Run: headless pygame with SDL's dummy video driver; simulated clock (each Clock.tick advances the game by its frame time, no real sleeping); random seed 0; keys injected as events and as key.get_pressed() state; no mouse input.
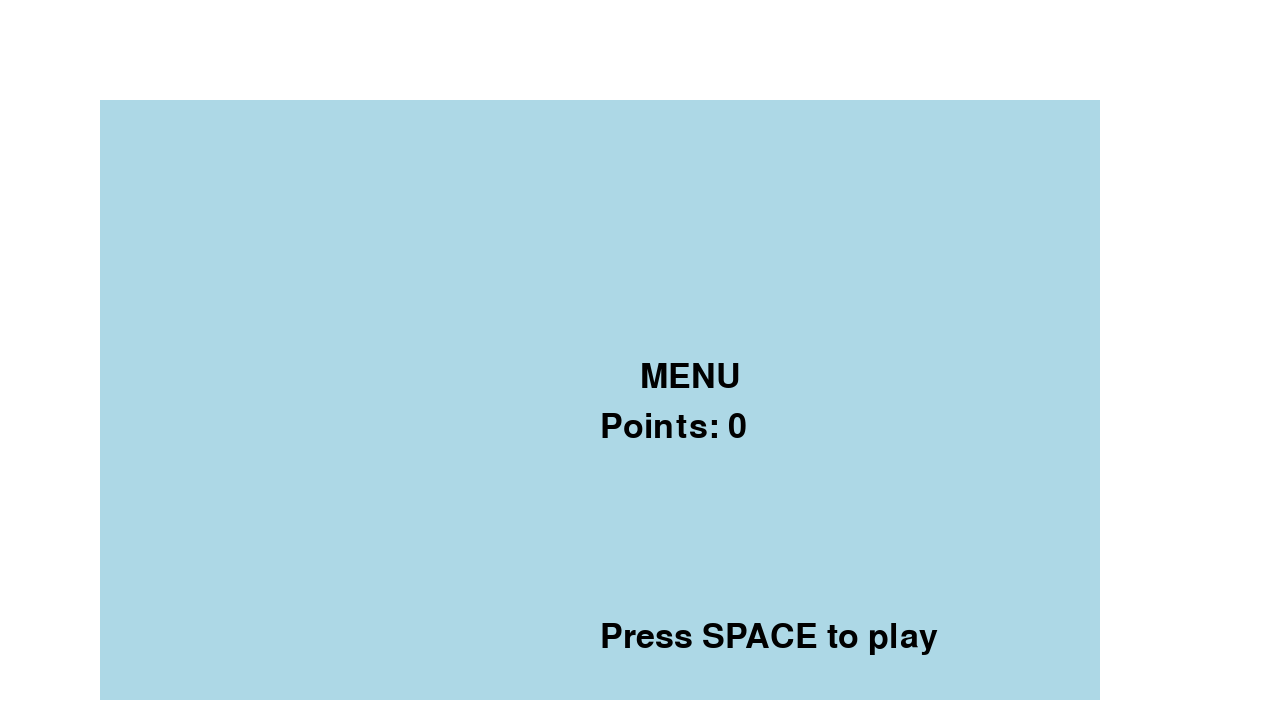
Frame 1 of 4 · flips 1–60 · no input
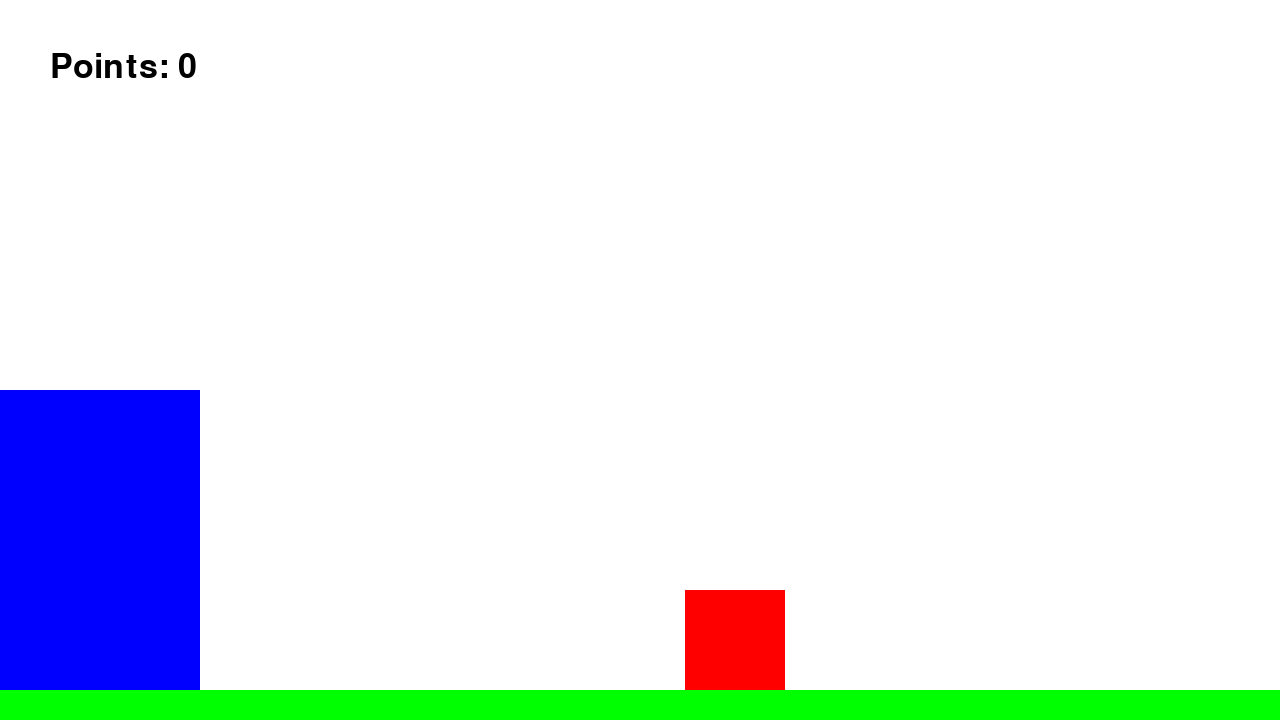
Frame 2 of 4 · flips 61–180 · tapped SPACE, RETURN · held RIGHT (→), D
Frame 3 of 4 · flips 181–300 · held DOWN (↓), S · screen same as frame 1, image omitted
Frame 4 of 4 · flips 301–420 · held LEFT (←), A, UP (↑), W · screen unchanged from frame 3, image omitted

The pygame program that drew these frames:

import pygame
from sys import exit
import enum

class GameState(enum.Enum):
    GAME_RUNNING = 0
    MENU = 1

class Game:

    def __init__(self):
        pygame.init()
        self.screen = pygame.display.set_mode((1280,720))
        self.clock = pygame.time.Clock()
        self.game_state = GameState.MENU
        self.new_font = pygame.font.Font(None, 50)
        self.points = 0

    def menu(self):
        menu_text = self.new_font.render('MENU',True,'black')
        points_text = self.new_font.render(f'Points: {self.points}',True,'black')
        space_text = self.new_font.render('Press SPACE to play',True,'black')
        while self.game_state == GameState.MENU:
            for event in pygame.event.get():
                if event.type == pygame.QUIT:
                    pygame.quit()
                    exit()
                if event.type == pygame.KEYUP:
                    if event.key == pygame.K_SPACE:
                        self.game_state = GameState.GAME_RUNNING

            self.screen.fill((255,255,255))
            pygame.draw.rect(self.screen,'lightblue',pygame.Rect(100,100,1000,600))
            self.screen.blit(menu_text,(640,360))
            self.screen.blit(points_text,(600,410))
            self.screen.blit(space_text,(600,self.screen.get_height()-100))



            pygame.display.update()
            self.clock.tick(60)



    def game_running(self):
        self.floor_rect = pygame.Rect((0,0,self.screen.get_width(),30))
        self.floor_rect.bottom = self.screen.get_height()
        self.player_rect = pygame.Rect((0,0,200,300))
        self.player_rect.bottom = self.floor_rect.top
        self.enemy_rect = pygame.Rect((0,0,100,100))
        self.enemy_rect.bottomleft = (self.screen.get_width(),self.floor_rect.top)


        self.y_velocity = 0
        self.movement = [False,False]
        self.points = 0
        self.is_collided = False

        while self.game_state == GameState.GAME_RUNNING:
            for event in pygame.event.get():
                if event.type == pygame.QUIT:
                    pygame.quit()
                    exit()
                if event.type == pygame.KEYDOWN:
                    if event.key in [pygame.K_SPACE,pygame.K_UP]:
                        if self.y_velocity == 0:
                            self.y_velocity = -25
                    if event.key == pygame.K_LEFT:
                        self.movement[0] = True
                    if event.key == pygame.K_RIGHT:
                        self.movement[1] = True
                if event.type == pygame.KEYUP:
                    if event.key == pygame.K_LEFT:
                        self.movement[0] = False
                    if event.key == pygame.K_RIGHT:
                        self.movement[1] = False

            self.screen.fill('white')

            # first move player horizontally to check for collisions + points
            self.player_rect.x += 10*(self.movement[1] - self.movement[0])
            if self.player_rect.colliderect(self.enemy_rect):
                self.game_state = GameState.MENU
                break
                # self.player_rect.topleft = (0,100)
                # self.enemy_rect.left = self.screen.get_width() + 1
                # self.points-=1

            # then move player down vertically to check collisions + points
            self.y_velocity += 1
            self.player_rect.y += self.y_velocity
            if self.player_rect.colliderect(self.enemy_rect):
                self.enemy_rect.left = self.screen.get_width() + 1
                self.points+=1



            if self.player_rect.bottom > self.floor_rect.top:
                self.y_velocity = 0
                self.player_rect.bottom = self.floor_rect.top
            if self.player_rect.left < 0:
                self.player_rect.left = 0
            if self.player_rect.right > self.screen.get_width():
                self.player_rect.right = self.screen.get_width()

            self.enemy_rect.x -= 5
            if self.enemy_rect.right < 0:
                self.enemy_rect.left = self.screen.get_width()



            points_text = self.new_font.render(f'Points: {self.points}',True,'black')
            self.screen.blit(points_text,(50,50))

            pygame.draw.rect(self.screen,'green',self.floor_rect)
            pygame.draw.rect(self.screen,'blue',self.player_rect)
            pygame.draw.rect(self.screen,'red',self.enemy_rect)

            pygame.display.update()
            self.clock.tick(60)

    def run(self):
        while True:
            if self.game_state == GameState.GAME_RUNNING:
                self.game_running()
            if self.game_state == GameState.MENU:
                self.menu()

if __name__ == '__main__':
    game = Game()
    game.run()
